Labelled photos from "dataset", an image-classification folder in ankemsaichaitanya/signlang_Detection. The possible labels are: hello, I love you, please, sorry, thanks, yes.

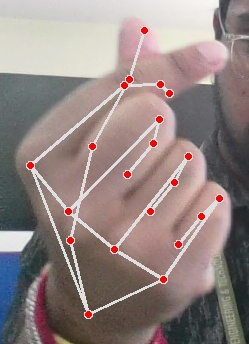
Label: I love you

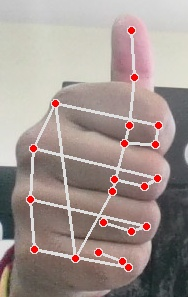
Label: thanks

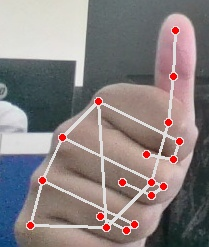
Label: thanks

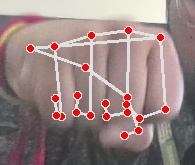
Label: yes

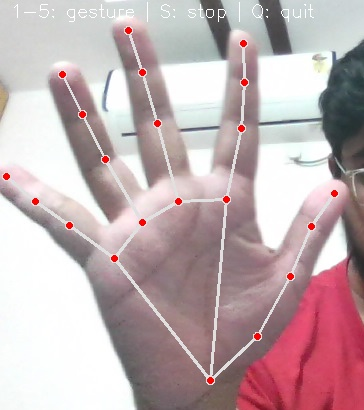
Label: hello

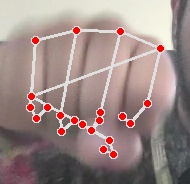
Label: yes
